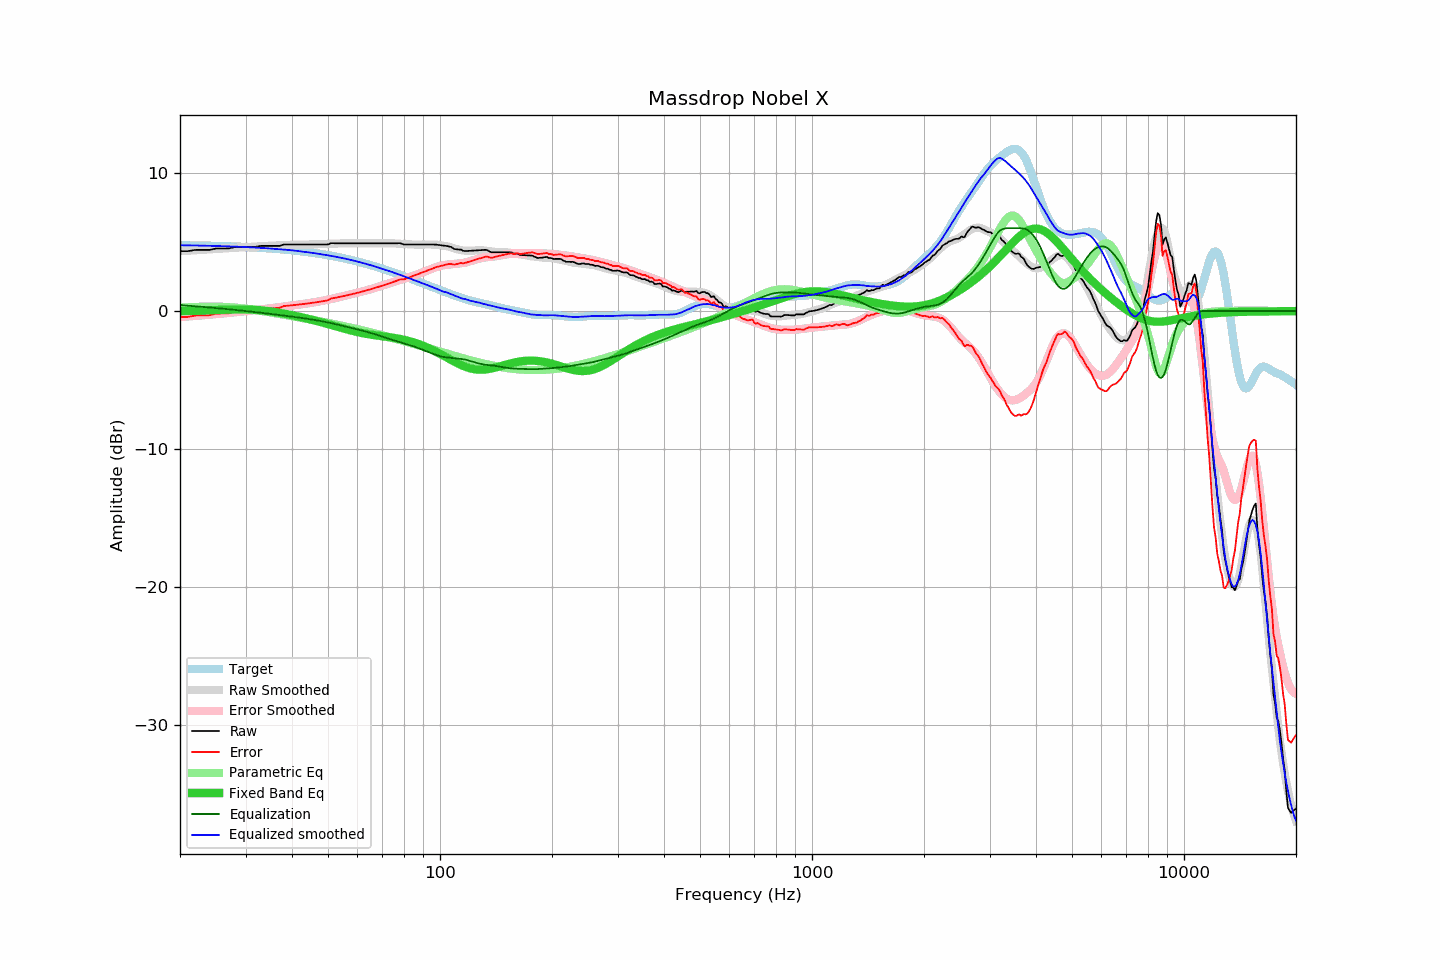

Data behind this chart, as committed beside it:
frequency, raw, error, smoothed, error_smoothed, equalization, parametric_eq, equalized_raw, equalized_smoothed, target
20, 4.34, -0.43, 4.34, -0.43, 0.43, -0.01, 4.77, 4.77, 4.77
21, 4.34, -0.42, 4.37, -0.39, 0.39, 0.00, 4.73, 4.76, 4.76
22, 4.43, -0.32, 4.40, -0.35, 0.35, 0.02, 4.78, 4.75, 4.75
23, 4.43, -0.31, 4.44, -0.30, 0.30, 0.03, 4.73, 4.74, 4.74
24, 4.43, -0.30, 4.47, -0.26, 0.26, 0.05, 4.69, 4.73, 4.73
25, 4.53, -0.19, 4.50, -0.22, 0.22, 0.07, 4.75, 4.72, 4.72
26, 4.53, -0.17, 4.53, -0.17, 0.17, 0.09, 4.71, 4.70, 4.71
27, 4.53, -0.16, 4.55, -0.13, 0.13, 0.11, 4.66, 4.69, 4.69
28, 4.63, -0.04, 4.58, -0.09, 0.09, 0.12, 4.72, 4.67, 4.68
29, 4.63, -0.03, 4.61, -0.05, 0.05, 0.12, 4.68, 4.65, 4.66
30, 4.63, -0.01, 4.63, -0.01, 0.01, 0.12, 4.64, 4.64, 4.64
31, 4.63, 0.01, 4.66, 0.04, -0.04, 0.11, 4.59, 4.62, 4.62
32, 4.66, 0.06, 4.68, 0.08, -0.08, 0.09, 4.58, 4.60, 4.60
33, 4.72, 0.14, 4.70, 0.12, -0.12, 0.06, 4.60, 4.58, 4.58
34, 4.72, 0.16, 4.72, 0.16, -0.16, 0.02, 4.56, 4.56, 4.56
35, 4.72, 0.18, 4.73, 0.20, -0.20, -0.02, 4.52, 4.53, 4.54
36, 4.72, 0.21, 4.75, 0.24, -0.24, -0.07, 4.48, 4.51, 4.51
37, 4.72, 0.23, 4.77, 0.28, -0.28, -0.12, 4.44, 4.48, 4.49
38, 4.82, 0.36, 4.78, 0.32, -0.32, -0.18, 4.50, 4.45, 4.46
39, 4.82, 0.39, 4.79, 0.36, -0.36, -0.24, 4.46, 4.43, 4.43
40, 4.82, 0.42, 4.80, 0.40, -0.40, -0.30, 4.42, 4.40, 4.40
41, 4.82, 0.45, 4.81, 0.44, -0.44, -0.36, 4.38, 4.37, 4.37
42, 4.82, 0.48, 4.81, 0.48, -0.48, -0.42, 4.34, 4.33, 4.34
43, 4.82, 0.51, 4.81, 0.52, -0.52, -0.48, 4.30, 4.30, 4.31
44, 4.82, 0.55, 4.82, 0.56, -0.56, -0.55, 4.26, 4.27, 4.27
45, 4.82, 0.58, 4.83, 0.60, -0.60, -0.61, 4.22, 4.23, 4.24
46, 4.82, 0.62, 4.84, 0.64, -0.64, -0.68, 4.18, 4.20, 4.20
47, 4.82, 0.66, 4.84, 0.69, -0.69, -0.74, 4.14, 4.16, 4.16
48, 4.82, 0.70, 4.84, 0.73, -0.73, -0.81, 4.09, 4.11, 4.13
49, 4.82, 0.73, 4.85, 0.78, -0.78, -0.88, 4.04, 4.08, 4.09
50, 4.83, 0.79, 4.86, 0.83, -0.83, -0.94, 4.01, 4.04, 4.05
51, 4.92, 0.92, 4.87, 0.88, -0.88, -1.01, 4.04, 4.00, 4.00
52, 4.91, 0.95, 4.88, 0.93, -0.93, -1.07, 3.98, 3.95, 3.96
53, 4.91, 0.99, 4.89, 0.98, -0.98, -1.14, 3.93, 3.91, 3.92
54, 4.91, 1.04, 4.90, 1.03, -1.03, -1.20, 3.88, 3.87, 3.87
55, 4.91, 1.08, 4.91, 1.08, -1.08, -1.26, 3.83, 3.82, 3.83
56, 4.91, 1.13, 4.91, 1.13, -1.13, -1.32, 3.78, 3.78, 3.78
57, 4.91, 1.18, 4.92, 1.18, -1.18, -1.37, 3.73, 3.73, 3.73
58, 4.91, 1.23, 4.92, 1.23, -1.23, -1.43, 3.68, 3.69, 3.69
59, 4.91, 1.27, 4.92, 1.28, -1.28, -1.48, 3.63, 3.64, 3.64
60, 4.91, 1.32, 4.92, 1.33, -1.33, -1.52, 3.58, 3.59, 3.59
61, 4.91, 1.37, 4.91, 1.38, -1.38, -1.56, 3.53, 3.53, 3.54
62, 4.91, 1.42, 4.91, 1.43, -1.43, -1.60, 3.48, 3.48, 3.49
63, 4.91, 1.47, 4.91, 1.48, -1.48, -1.64, 3.43, 3.43, 3.44
64, 4.91, 1.53, 4.91, 1.53, -1.53, -1.67, 3.38, 3.38, 3.38
65, 4.91, 1.58, 4.91, 1.58, -1.58, -1.70, 3.33, 3.33, 3.33
66, 4.91, 1.63, 4.91, 1.63, -1.63, -1.73, 3.28, 3.28, 3.28
67, 4.91, 1.68, 4.91, 1.69, -1.69, -1.76, 3.22, 3.22, 3.23
68, 4.91, 1.74, 4.91, 1.74, -1.74, -1.78, 3.17, 3.17, 3.17
69, 4.91, 1.79, 4.91, 1.80, -1.80, -1.80, 3.11, 3.12, 3.12
70, 4.91, 1.84, 4.92, 1.85, -1.85, -1.82, 3.06, 3.07, 3.07
71, 4.91, 1.90, 4.92, 1.91, -1.91, -1.85, 3.01, 3.01, 3.01
72, 4.91, 1.95, 4.92, 1.96, -1.96, -1.87, 2.95, 2.96, 2.96
73, 4.91, 2.01, 4.91, 2.01, -2.01, -1.89, 2.90, 2.90, 2.90
74, 4.91, 2.06, 4.91, 2.06, -2.06, -1.91, 2.85, 2.85, 2.85
75, 4.91, 2.12, 4.90, 2.11, -2.11, -1.94, 2.80, 2.79, 2.80
76, 4.91, 2.17, 4.90, 2.16, -2.16, -1.96, 2.75, 2.74, 2.74
77, 4.91, 2.22, 4.89, 2.20, -2.20, -1.99, 2.71, 2.68, 2.69
78, 4.92, 2.29, 4.88, 2.25, -2.25, -2.02, 2.67, 2.63, 2.63
79, 4.87, 2.29, 4.87, 2.29, -2.29, -2.05, 2.58, 2.57, 2.58
... 553 more rows
